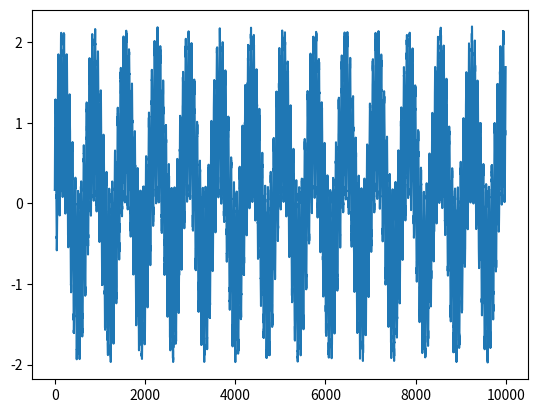

Reproduce this figure in Python.
import numpy as np
from random import random

t = np.arange(0., 1000., 0.1)
sine = np.sin(t) + np.random.rand(10000,) / 5. + np.sin(0.09 * t)
with open('sine.txt', 'w') as fout:
	fout.write(','.join(map(lambda x: str(x), sine)))

import matplotlib.pyplot as plt
plt.plot(sine)
plt.show()
